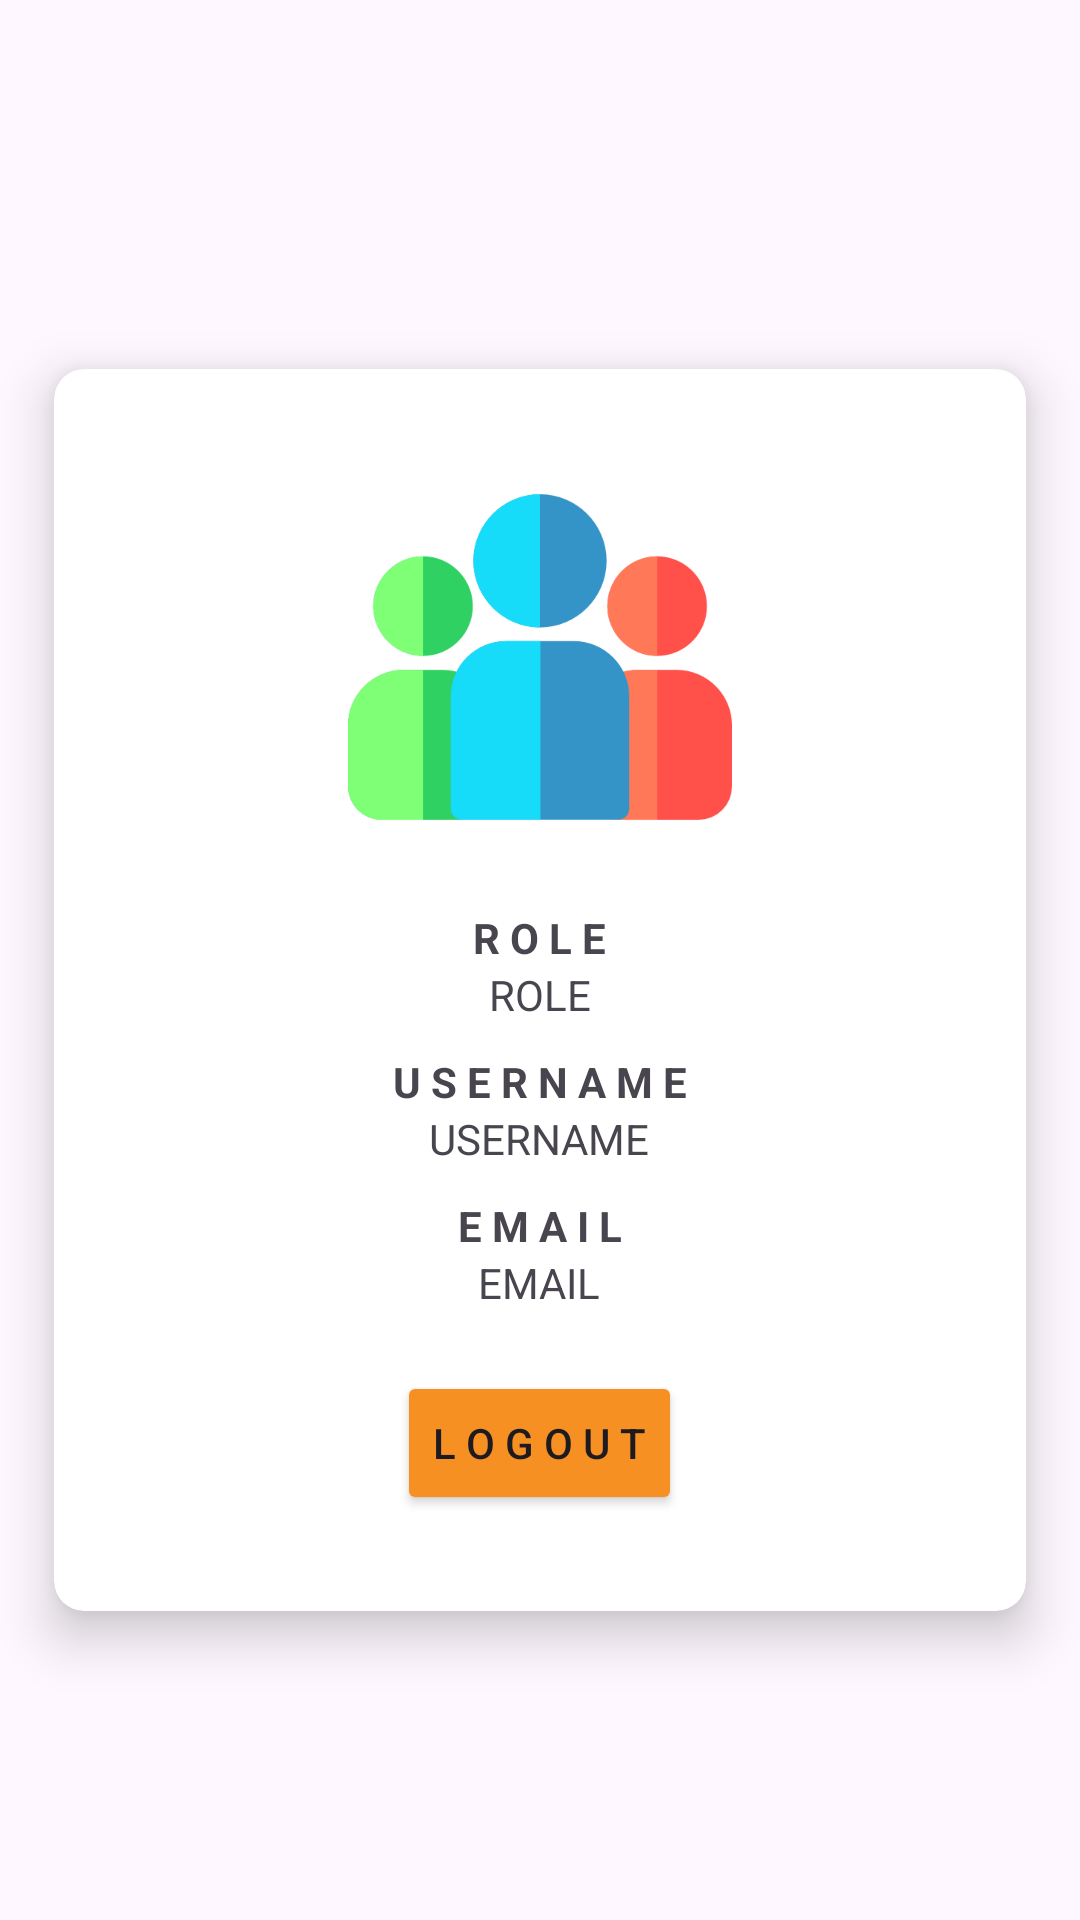

Android layout source for this screen:
<!-- AndroidManifest.xml: application theme Theme.MovieTicket20 -->
<!-- res/layout/fragment_settings.xml -->
<?xml version="1.0" encoding="utf-8"?>
<FrameLayout xmlns:android="http://schemas.android.com/apk/res/android"
    xmlns:tools="http://schemas.android.com/tools"
    xmlns:app="http://schemas.android.com/apk/res-auto"
    android:layout_width="match_parent"
    android:layout_height="match_parent"
    tools:context=".fragments.SettingsFragment">
    <androidx.cardview.widget.CardView
        android:id="@+id/moviecard"
        android:layout_width="350dp"
        android:layout_height="450dp"
        android:layout_centerHorizontal="true"
        android:layout_marginTop="10dp"
        android:backgroundTint="@color/white"
        app:cardCornerRadius="10dp"
        app:cardElevation="10dp"
        app:cardPreventCornerOverlap="true"
        app:cardUseCompatPadding="true"
        android:layout_gravity="center">
        <RelativeLayout
            android:layout_width="wrap_content"
            android:layout_height="wrap_content"
            android:layout_gravity="center">
            <ImageView
                android:id="@+id/image_admin"
                android:layout_width="128dp"
                android:layout_height="128dp"
                android:src="@drawable/user_page"/>
            <TextView
                android:layout_marginTop="20dp"
                android:id="@+id/role_xml_title"
                android:layout_width="wrap_content"
                android:layout_height="wrap_content"
                android:text="R O L E"
                android:layout_below="@id/image_admin"
                android:layout_centerHorizontal="true"
                android:textStyle="bold"
                />
            <TextView
                android:id="@+id/role_xml"
                android:layout_width="wrap_content"
                android:layout_height="wrap_content"
                android:text="ROLE"
                android:layout_below="@id/role_xml_title"
                android:layout_centerHorizontal="true"
                />
            <TextView
                android:id="@+id/username_xml_title"
                android:layout_below="@id/role_xml"
                android:layout_width="wrap_content"
                android:layout_height="wrap_content"
                android:layout_centerHorizontal="true"
                android:layout_marginTop="10dp"
                android:textStyle="bold"
                android:text="U S E R N A M E"/>
            <TextView
                android:id="@+id/username_xml"
                android:layout_width="wrap_content"
                android:layout_height="wrap_content"
                android:text="USERNAME"
                android:layout_below="@id/username_xml_title"
                android:layout_centerHorizontal="true"
                />
            <TextView
                android:id="@+id/email_xml_title"
                android:layout_width="wrap_content"
                android:layout_height="wrap_content"
                android:text="E M A I L"
                android:layout_centerHorizontal="true"
                android:layout_below="@id/username_xml"
                android:layout_marginTop="10dp"
                android:textStyle="bold"/>
            <TextView
                android:id="@+id/email_xml"
                android:layout_width="wrap_content"
                android:layout_height="wrap_content"
                android:text="EMAIL"
                android:layout_below="@id/email_xml_title"
                android:layout_centerHorizontal="true"
                />
            <Button
                android:layout_marginTop="20dp"
                android:id="@+id/btn_logout_pengguna"
                android:layout_width="wrap_content"
                android:layout_height="wrap_content"
                android:layout_below="@id/email_xml"
                android:layout_centerHorizontal="true"
                android:text="L O G O U T"
                android:backgroundTint="@color/orange"/>
        </RelativeLayout>
    </androidx.cardview.widget.CardView>
</FrameLayout>
<!-- resources referenced by this layout -->
<resources>
  <color name="orange">#f69022</color>
  <color name="white">#FFFFFFFF</color>
  <!-- drawable user_page: png bitmap (drawable, 16984 bytes) -->
  <style name="Theme.MovieTicket20" parent="Base.Theme.MovieTicket20" />
  <style name="Base.Theme.MovieTicket20" parent="Theme.Material3.DayNight.NoActionBar">
          <item name="android:statusBarColor">@color/blue</item>
  
          
          
      </style>
  <color name="blue">#138da5</color>
</resources>
